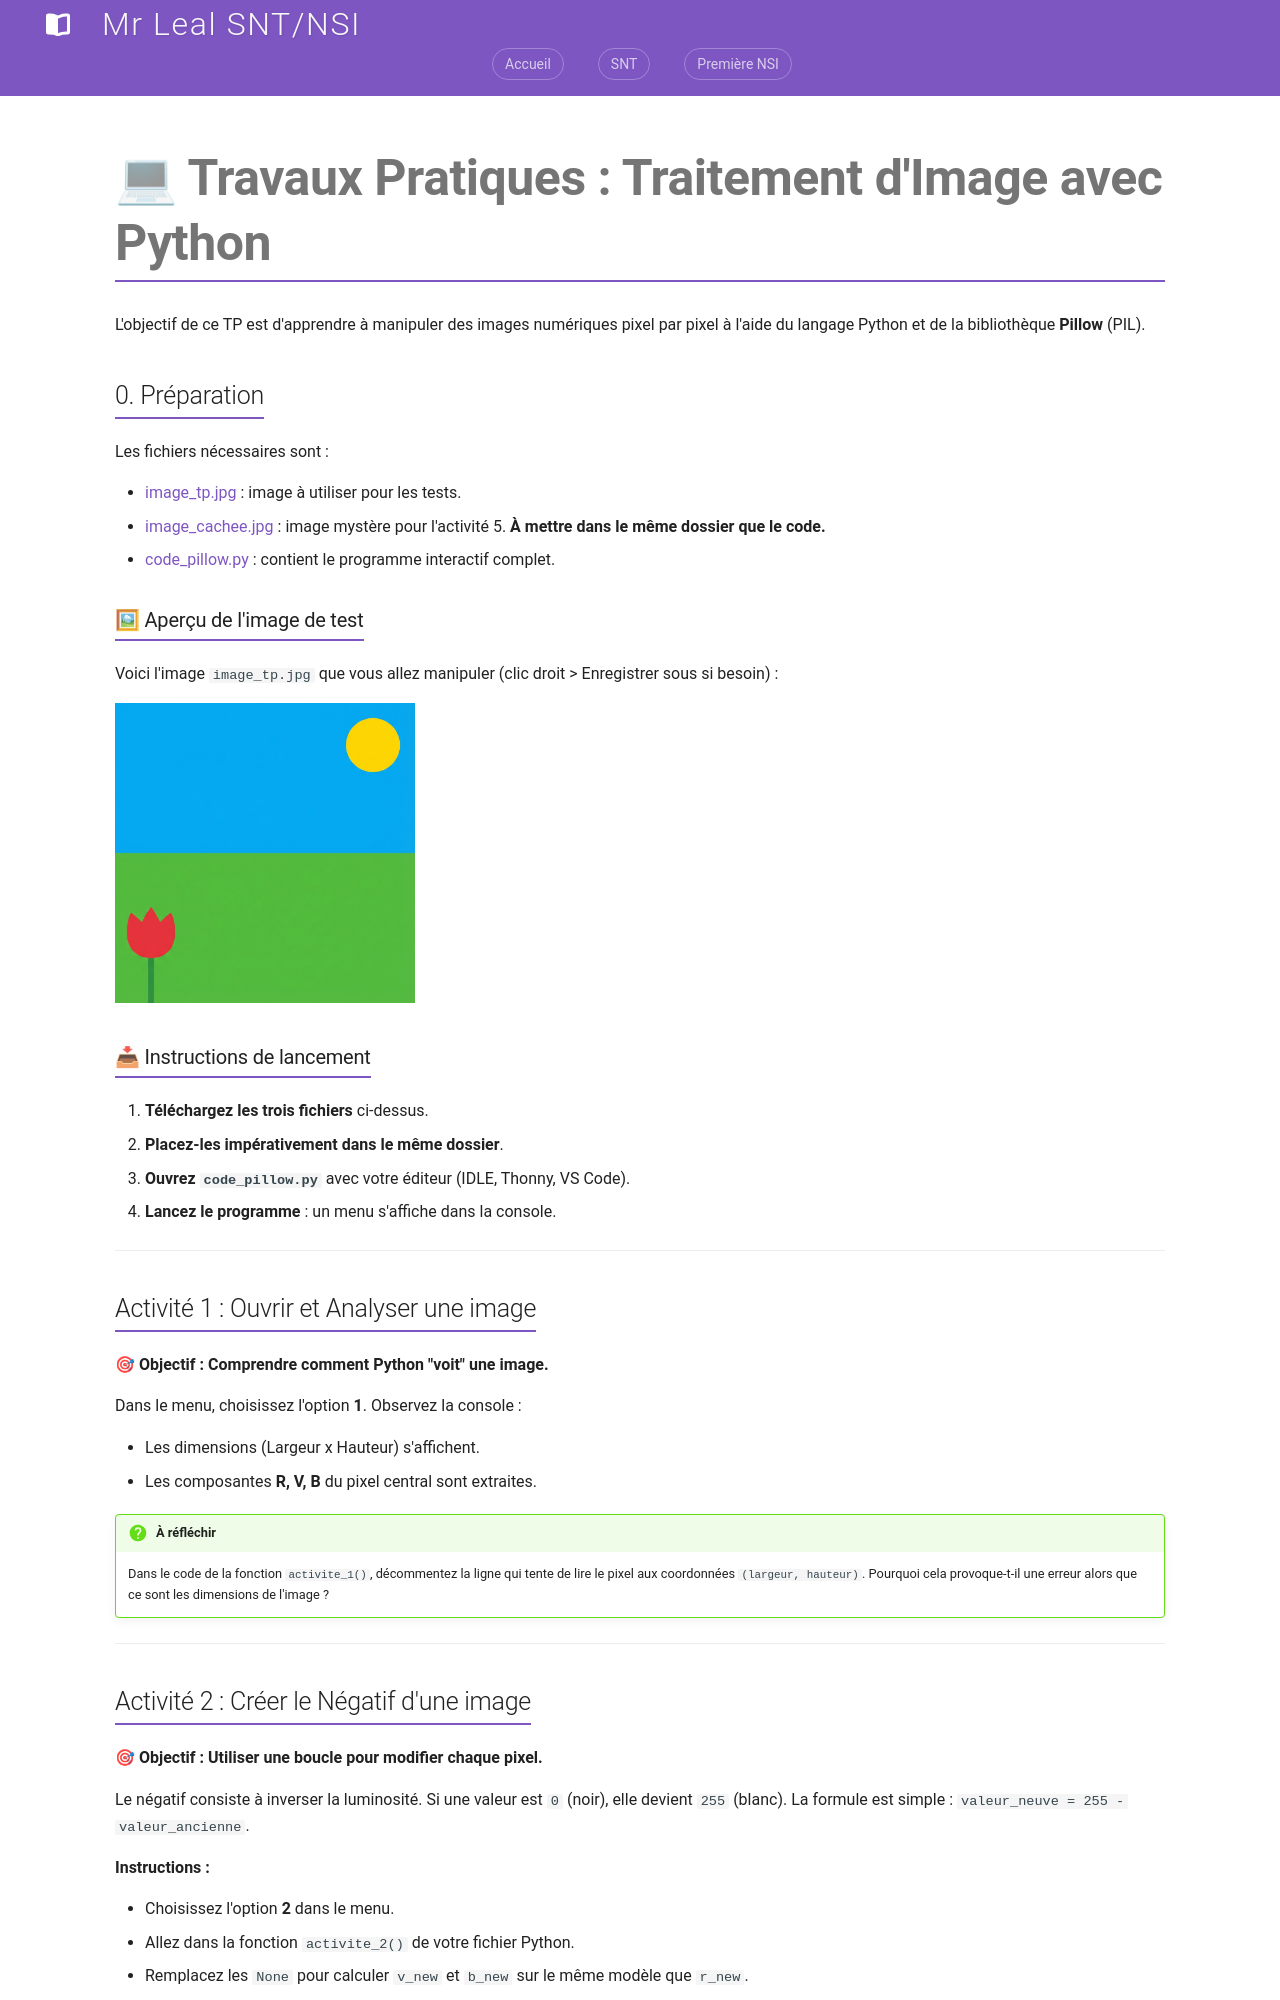

repository: jemangedespatate/projet_mkdocs · page: SNT/Photographie_Numerique/tp/tp_pillow/index.html · generator: mkdocs

# 💻 Travaux Pratiques : Traitement d'Image avec Python

L'objectif de ce TP est d'apprendre à manipuler des images numériques pixel par pixel à l'aide du langage Python et de la bibliothèque **Pillow** (PIL).

## 0. Préparation

Les fichiers nécessaires sont :

- [image_tp.jpg](../../img/image_tp.jpg){:download="image_tp.jpg"} : image à utiliser pour les tests.
- [image_cachee.jpg](../../img/image_cachee.jpg){:download="image_cachee.jpg"} : image mystère pour l'activité 5. **À mettre dans le même dossier que le code.**
- [code_pillow.py](code_pillow.py){:download="code_pillow.py"} : contient le programme interactif complet.

### 🖼 Aperçu de l'image de test
Voici l'image `image_tp.jpg` que vous allez manipuler (clic droit > Enregistrer sous si besoin) :

![Image de test](../../img/image_tp.jpg){ width="300" }

### 📥 Instructions de lancement

1. **Téléchargez les trois fichiers** ci-dessus.
2. **Placez-les impérativement dans le même dossier**.
3. **Ouvrez `code_pillow.py`** avec votre éditeur (IDLE, Thonny, VS Code).
4. **Lancez le programme** : un menu s'affiche dans la console.

---

## Activité 1 : Ouvrir et Analyser une image
**🎯 Objectif : Comprendre comment Python "voit" une image.**

Dans le menu, choisissez l'option **1**. Observez la console :

- Les dimensions (Largeur x Hauteur) s'affichent.
- Les composantes **R, V, B** du pixel central sont extraites.

!!! question "À réfléchir"
    Dans le code de la fonction `activite_1()`, décommentez la ligne qui tente de lire le pixel aux coordonnées `(largeur, hauteur)`. Pourquoi cela provoque-t-il une erreur alors que ce sont les dimensions de l'image ?

---
